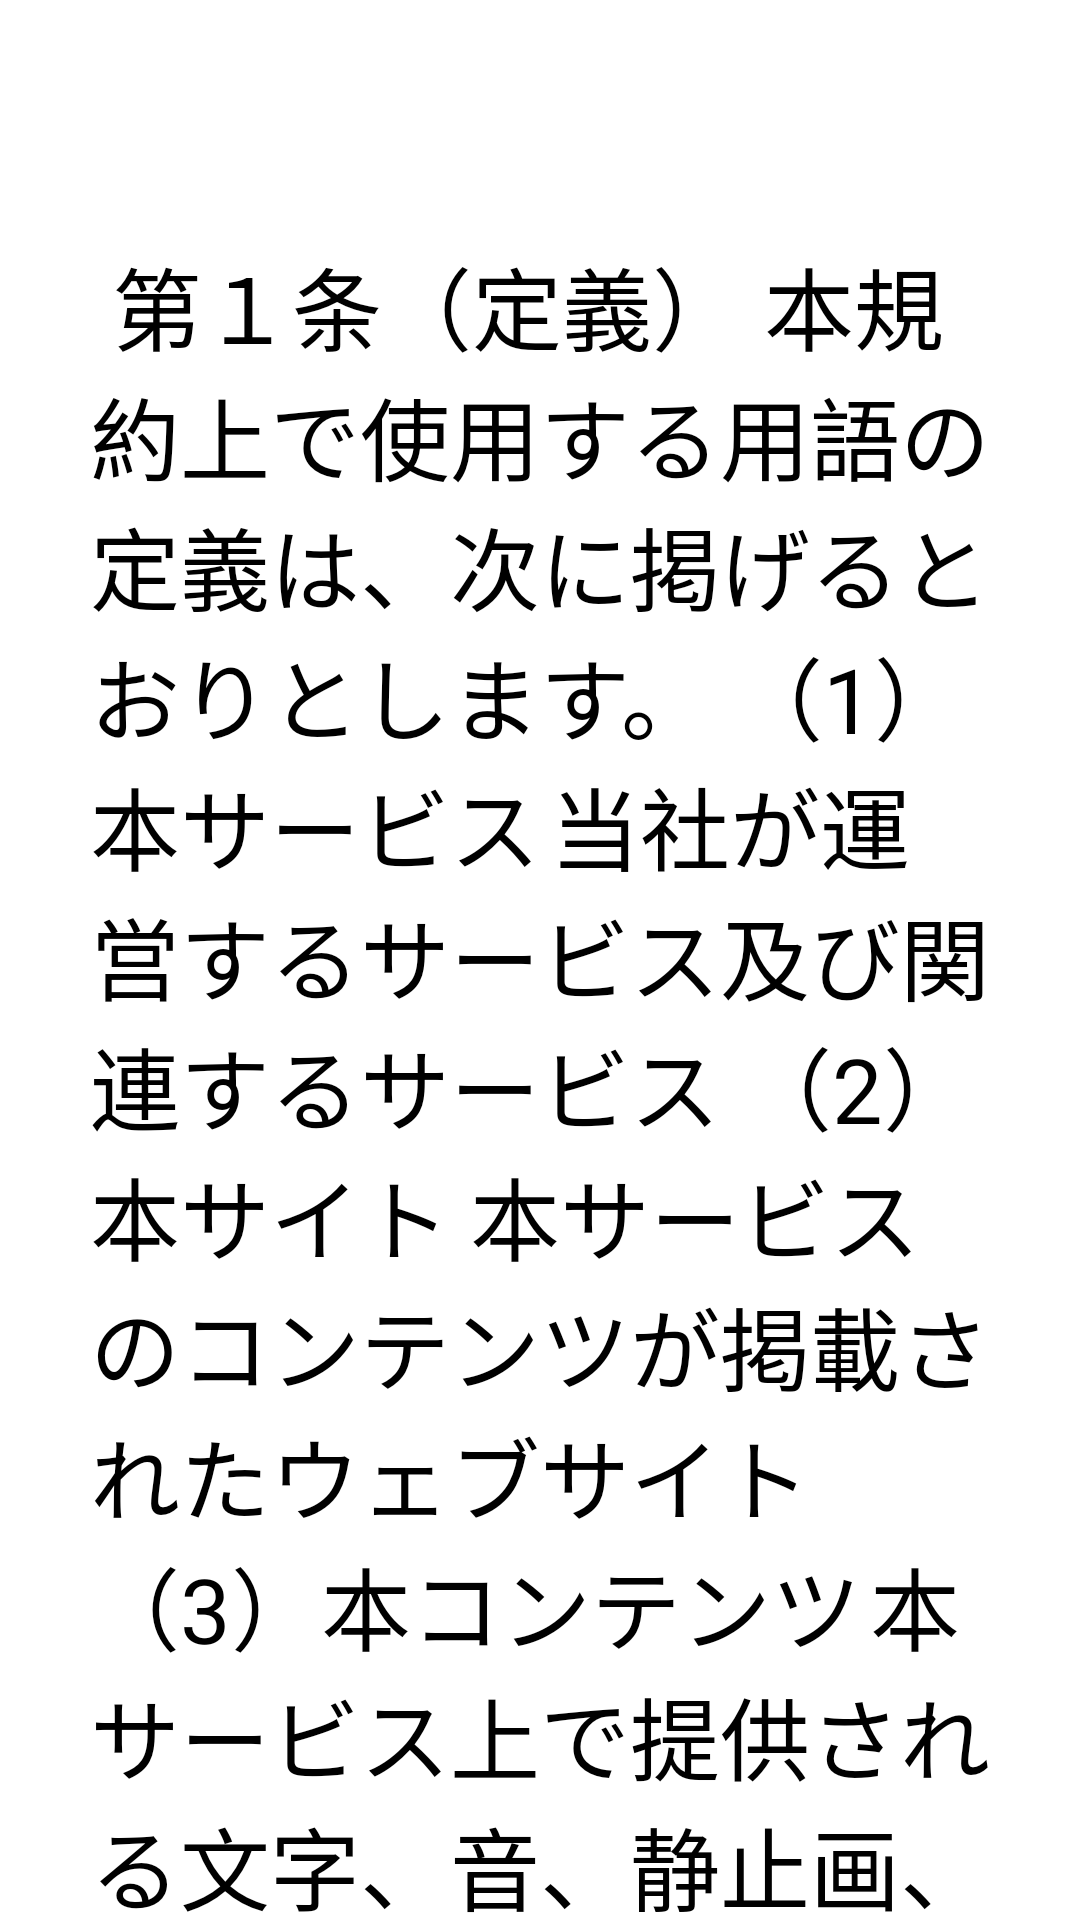

Here is an Android app screen rendered from its layout file. Give the layout XML and the strings, colors and styles it references.
<!-- AndroidManifest.xml: application theme Theme.Imagemath -->
<!-- res/layout/activity_privacypolicy.xml -->
<?xml version="1.0" encoding="utf-8"?>
<androidx.core.widget.NestedScrollView
    xmlns:android="http://schemas.android.com/apk/res/android"
    xmlns:app="http://schemas.android.com/apk/res-auto"
    xmlns:tools="http://schemas. android.com/tools"
    android:layout_width="match_parent"
    android:layout_height="match_parent"
    tools:context=".others.privacypolicy">
<LinearLayout
    android:layout_width="match_parent"
    android:orientation="vertical"
    android:layout_margin="10dp"
    android:layout_height="match_parent">


    <TextView
        android:layout_width="match_parent"
        android:layout_height="50dp"
        android:textSize="40dp"
        android:textColor="@color/white"
        android:text="利用規約"
        />

    <TextView
        android:layout_width="match_parent"
        android:layout_height="wrap_content"
        android:layout_margin="20dp"
        android:text="
第１条（定義）
本規約上で使用する用語の定義は、次に掲げるとおりとします。
（1）本サービス	当社が運営するサービス及び関連するサービス
（2）本サイト	本サービスのコンテンツが掲載されたウェブサイト
（3）本コンテンツ	本サービス上で提供される文字、音、静止画、動画、ソフトウェアプログラム、コード等の総称（投稿情報を含む）
第２条（本規約への同意）
１　利用者は、本利用規約に同意頂いた上で、本サービスを利用できるものとします。
２　利用者が、本サービスをスマートフォンその他の情報端末にダウンロードし、本規約への同意手続を行った時点で、利用者と当社との間で、
本規約の諸規定に従った利用契約が成立するものとします。
３　利用者が未成年者である場合には、親権者その他の法定代理人の同意を得たうえで、本サービスをご利用ください。
４　未成年者の利用者が、法定代理人の同意がないにもかかわらず同意があると偽りまたは年齢について成年と偽って本サービスを利用した場合、
その他行為能力者であることを信じさせるために詐術を用いた場合、本サービスに関する一切の法律行為を取り消すことは出来ません。
５ 本規約の同意時に未成年であった利用者が成年に達した後に本サービスを利用した場合、当該利用者は本サービスに関する一切の法律行為を追認したものとみなされます。
第３条（規約の変更）
１　当社は、利用者の承諾を得ることなく、いつでも、本規約の内容を改定することができるものとし、利用者はこれを異議なく承諾するものとします。
２　当社は、本規約を改定するときは、その内容について当社所定の方法により利用者に通知します。
第５条（アカウントの管理）
１　利用者は、利用に際して登録した情報（以下、「登録情報」といいます。メールアドレスやID・パスワード等を含みます）について、自己の責任の下、任意に登録、
管理するものとします。利用者は、これを第三者に利用させ、または貸与、譲渡、名義変更、売買などをしてはならないものとします。
２　当社は、登録情報によって本サービスの利用があった場合、利用登録をおこなった本人が利用したものと扱うことができ、当該利用によって生じた結果ならびにそれに伴う一切の責任については、
利用登録を行った本人に帰属するものとします。
第６条（個人情報等の取り扱い）
個人情報及び利用者情報については、当社が別途定める「プライバシーポリシー」に則り、適正に取り扱うこととします。
第７条（禁止行為）
本サービスの利用に際し、当社は、利用者に対し、次に掲げる行為を禁止します。当社において、利用者が禁止事項に違反したと認めた場合、利用の一時停止、
退会処分その他当社が必要と判断した措置を取ることができます。
（１）当社または第三者の知的財産権を侵害する行為
（２）当社または第三者の名誉・信用を毀損または不当に差別もしくは誹謗中傷する行為
（中略）
（１１）上記の他、当社が不適切と判断する行為
第８条（免責）
１　当社は、本サービスの内容変更、中断、終了によって生じたいかなる損害についても、一切責任を負いません。
２　当社は、利用者の本サービスの利用環境について一切関与せず、また一切の責任を負いません。
（中略）
９　第１項乃至前項の規定は、当社に故意または重過失が存する場合又は契約書が消費者契約法上の消費者に該当する場合には適用しません。
１０　前項が適用される場合であっても、当社は、過失（重過失を除きます。）による行為によって利用者に生じた損害のうち、特別な事情から生じた損害については、
一切賠償する責任を負わないものとします。
１１　本サービスの利用に関し当社が損害賠償責任を負う場合、当該損害が発生した月に利用者から受領した利用額を限度として賠償責任を負うものとします。
第９条（広告の掲載について）
利用者は、本サービス上にあらゆる広告が含まれる場合があること、当社またはその提携先があらゆる広告を掲載する場合があることを理解しこれを承諾したものとみなします。本サービス上の広告の形態や範囲は、
当社によって随時変更されます。
第１２条（当社への連絡方法）
本サービスに関する利用者の当社へのご連絡・お問い合わせは、本サービスまたは当社が運営するwebサイト内の適宜の場所に設置するお問い合わせフォームからの送信または当社が別途指定する方法により行うものとします。
第１５条（準拠法、管轄裁判所）
１　本規約の有効性，解釈及び履行については，日本法に準拠し，日本法に従って解釈されるものとする。
２　当社と利用者等との間での論議・訴訟その他一切の紛争については、訴額に応じて、東京簡易裁判所又は東京地方裁判所を専属的合意管轄裁判所とします。

"
        android:textColor="@color/black"
        android:textSize="30dp"
        />


    <TextView
        android:layout_width="match_parent"
        android:layout_height="50dp"
        android:textColor="@color/white"
        android:textSize="40dp"
        android:text="プライバシーポリシー"
        />
    <TextView
        android:layout_width="match_parent"
        android:layout_height="wrap_content"
        android:textSize="30dp"
        android:textColor="@color/black"
        android:text="◆はじめに
プライバシーポリシー（以下、当グループ）は、個人情報の取り扱いにおいて、下記のように定めます。

以下のプライバシーポリシーでは、個人情報の取得・利用・管理について記載しております。サービス利用にあたり、
個人情報保護方針をお読みになり、
ご理解いただけますと幸いです。

◆個人情報の取得
当サービスでは、ユーザーの皆様の個人情報（氏名、住所、メールアドレス、電話番号など個人を特定できる情報）を取得させて頂くことがあります。

◆個人情報の利用
取得した個人情報は、下記の目的で利用いたします。
(1)ユーザーニーズに合わせたサービス提供
(2)サービス改善に関するマーケティング
(3)資料送付などの際の本人確認

◆個人情報の安全管理
当グループでは個人情報の管理について、全従業員・役員に対して第三者機関による教育研修を四半期に1度のペースで実施しています。
また社則に個人情報保護規定を設け、現場での管理について厳格にチェックを行っています。

◆第三者への開示・提供の禁止
基本的に個人情報は第三者には提供しませんが、個人情報の保護に関する法律第23条第1項各号により、法令に基づいて提供する場合があります。

◆改変と見直しについて
個人情報については、法令変更などを受けて随時見直しを行います。"

        />


</LinearLayout>

</androidx.core.widget.NestedScrollView>
<!-- resources referenced by this layout -->
<resources>
  <style name="Theme.Imagemath" parent="Theme.MaterialComponents.DayNight.DarkActionBar">
          
          <item name="colorPrimary">@color/purple_500</item>
          <item name="colorPrimaryVariant">@color/purple_700</item>
          <item name="colorOnPrimary">@color/white</item>
          
          <item name="colorSecondary">@color/teal_200</item>
          <item name="colorSecondaryVariant">@color/teal_700</item>
          <item name="colorOnSecondary">@color/black</item>
          
          <item name="android:statusBarColor" tools:targetApi="l">?attr/colorPrimaryVariant</item>
          
      </style>
  <!-- not gathered from this repository: default colours our renderer supplied (Android Studio template values) -->
  <color name="purple_500">#FF6200EE</color>
  <color name="purple_700">#FF3700B3</color>
  <color name="teal_200">#FF03DAC5</color>
  <color name="teal_700">#FF018786</color>
  <color name="black">#FF000000</color>
  <color name="white">#FFFFFFFF</color>
</resources>
